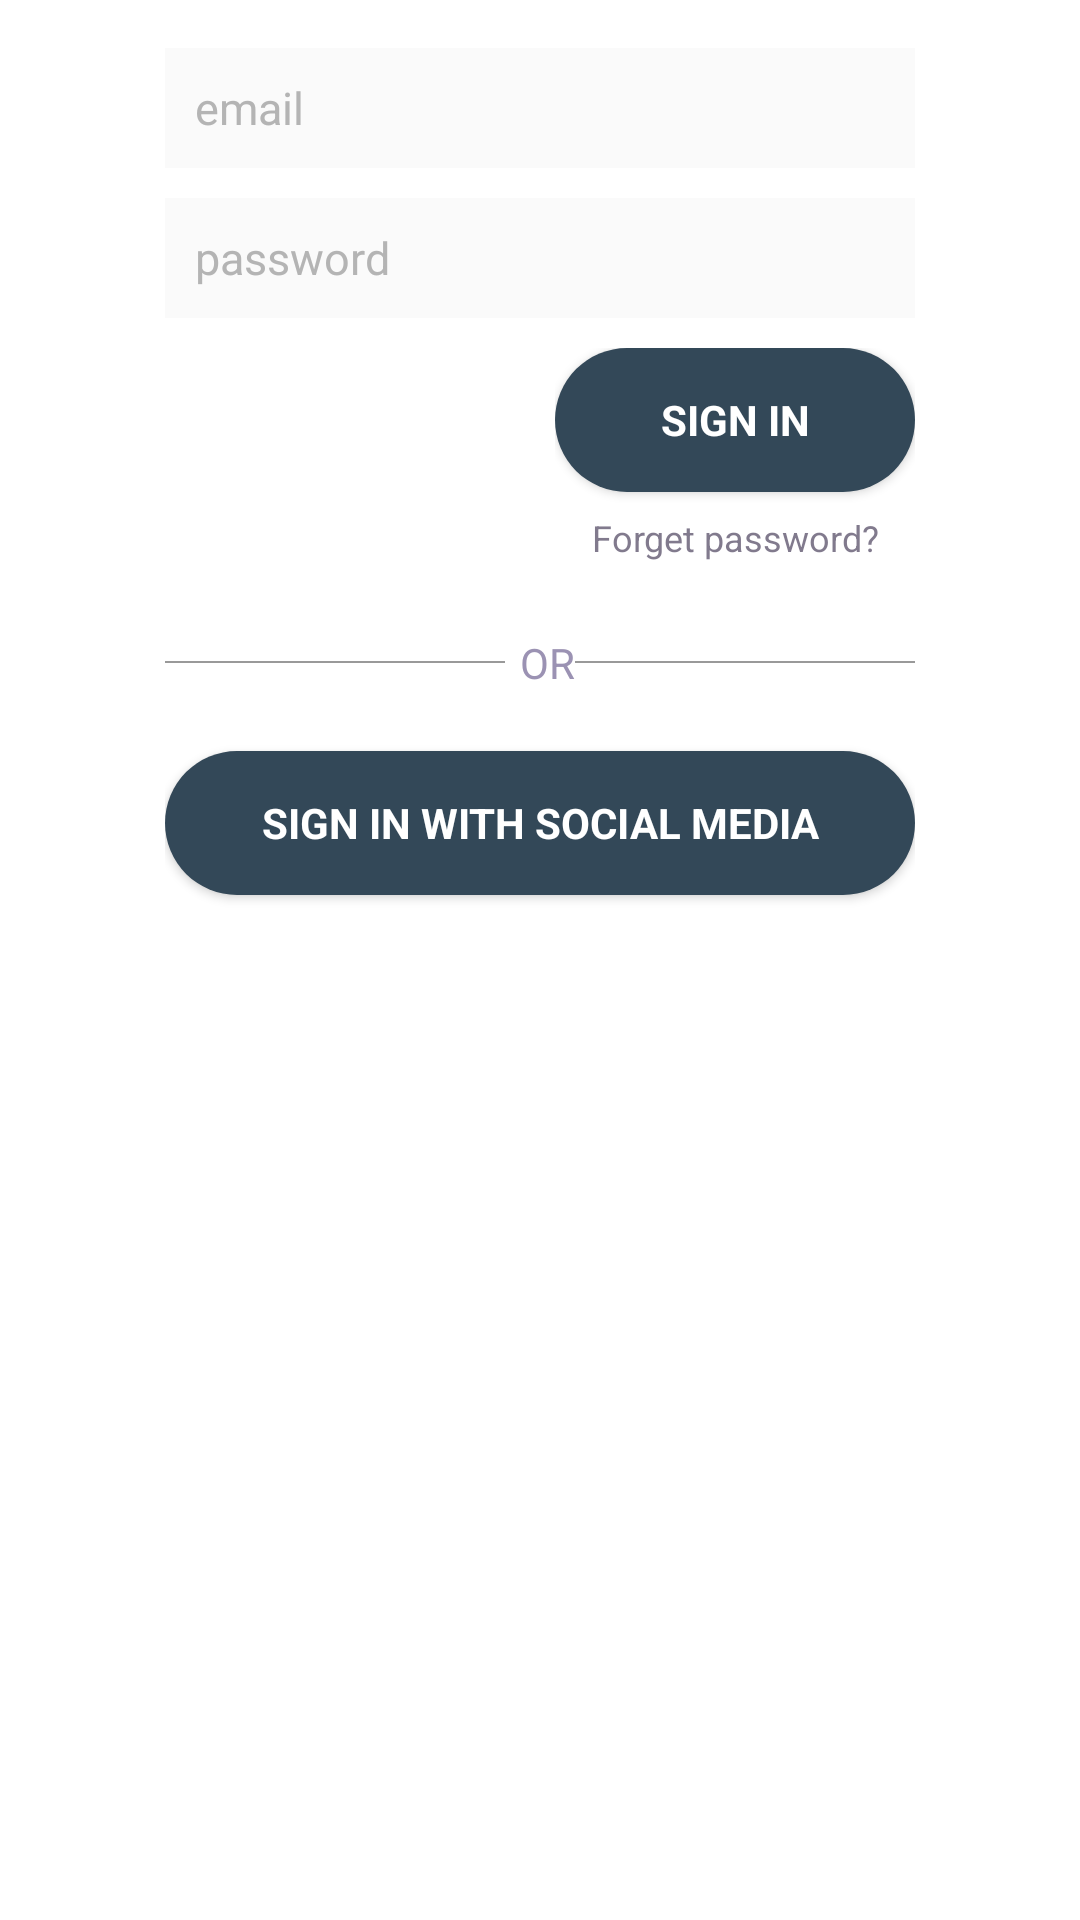

Reconstruct the res/layout file that produces this screen, plus the resources it refers to.
<!-- AndroidManifest.xml: activity theme AppTheme.NoActionBar -->
<!-- res/layout/activity_login.xml -->
<LinearLayout xmlns:android="http://schemas.android.com/apk/res/android"
    xmlns:tools="http://schemas.android.com/tools"
    android:layout_width="match_parent"
    android:layout_height="match_parent"
    android:gravity="center_horizontal"
    android:orientation="vertical"
    android:background="@color/white">

    <ImageView
        android:layout_width="match_parent"
        android:layout_height="wrap_content"
        android:background="@drawable/login_logo"/>

    
    <ProgressBar
        android:id="@+id/login_progress"
        style="?android:attr/progressBarStyleLarge"
        android:layout_width="wrap_content"
        android:layout_height="wrap_content"
        android:layout_marginBottom="8dp"
        android:progressDrawable="@color/colorPrimary"
        android:visibility="gone"/>

    <ScrollView
        android:id="@+id/login_form"
        android:layout_width="match_parent"
        android:layout_height="match_parent">

        <LinearLayout
            android:layout_width="match_parent"
            android:layout_height="wrap_content"
            android:orientation="vertical"
            android:layout_marginTop="@dimen/general_margin"
            android:layout_marginStart="55dp"
            android:layout_marginEnd="55dp">

            <LinearLayout
                android:id="@+id/username_signin_form"
                android:layout_width="match_parent"
                android:layout_height="wrap_content"
                android:orientation="vertical">

                
                
                

                <EditText
                    android:id="@+id/username_signin"
                    android:layout_width="match_parent"
                    android:layout_height="40dp"
                    android:hint="email"
                    android:imeOptions="actionNext"
                    android:maxLines="1"
                    android:inputType="textEmailAddress"
                    android:singleLine="true"
                    android:background="@color/login_text_bg"
                    android:layout_marginBottom="10dp"
                    android:paddingStart="10dp"
                    android:paddingLeft="10dp"
                    android:textColor="@color/login_text_color"
                    android:textSize="@dimen/signin_text_size"
                    android:textColorHint="@color/login_text_color"/>

                

                
                
                

                <EditText
                    android:id="@+id/password_signin_login"
                    android:layout_width="match_parent"
                    android:layout_height="40dp"
                    android:hint="password"
                    android:imeActionLabel="signin"
                    android:imeOptions="actionDone"
                    android:inputType="textPassword"
                    android:maxLines="1"
                    android:singleLine="true"
                    android:background="@color/login_text_bg"
                    android:layout_marginBottom="10dp"
                    android:paddingStart="10dp"
                    android:paddingLeft="10dp"
                    android:textColor="@color/login_text_color"
                    android:textSize="@dimen/signin_text_size"
                    android:textColorHint="@color/login_text_color"/>

                


            </LinearLayout>


            <LinearLayout
                android:id="@+id/button_group"
                android:layout_width="match_parent"
                android:layout_height="wrap_content"
                android:layout_alignParentBottom="true"
                android:layout_marginBottom="16dp">

                <Button
                    android:id="@+id/choose_signup_button"
                    android:layout_width="0dp"
                    android:layout_height="wrap_content"
                    android:text="SIGN UP"
                    android:background="@drawable/signup_button_bg"
                    android:textColor="@color/white"
                    android:layout_weight="1"
                    android:layout_marginEnd="10dp"
                    android:layout_marginRight="10dp"
                    android:layout_marginBottom="5dp"
                    />

                <LinearLayout
                    android:layout_width="0dp"
                    android:layout_height="wrap_content"
                    android:layout_weight="1"
                    android:orientation="vertical">

                    <Button
                        android:id="@+id/sign_commit_button"
                        android:layout_width="match_parent"
                        style="?android:textAppearanceSmall"
                        android:layout_height="wrap_content"
                        android:text="SIGN IN"
                        android:background="@drawable/checked_button"
                        android:textColor="@color/white"
                        android:textStyle="bold"
                        android:layout_marginBottom="5dp"/>

                    <TextView
                        android:layout_width="match_parent"
                        android:id="@+id/forget_password_login_activity"
                        android:layout_height="wrap_content"
                        android:layout_marginTop="2dp"
                        android:textColor="#b24b405c"
                        android:text="Forget password?"
                        android:gravity="center_horizontal"
                        android:textSize="12sp"/>


                </LinearLayout>


            </LinearLayout>

            <LinearLayout
                android:layout_width="match_parent"
                android:layout_height="wrap_content"
                android:layout_marginTop="8dp"
                android:layout_marginBottom="10dp"
                android:gravity="center_vertical"
                android:orientation="horizontal">

                <View
                    android:layout_width="0dp"
                    android:layout_height="0.5dp"
                    android:layout_weight="1"
                    android:background="#999999"/>

                <TextView
                    android:layout_width="wrap_content"
                    android:layout_height="wrap_content"
                    android:layout_marginLeft="5dp"
                    android:gravity="center_horizontal"
                    android:layout_gravity="center_horizontal"
                    android:text="OR"
                    android:textColor="#9b92b3"/>

                <View
                    android:layout_width="0dp"
                    android:layout_height="0.5dp"
                    android:layout_weight="1"
                    android:background="#999999"/>

            </LinearLayout>

            <Button
                android:id="@+id/signin_with_social_media"
                style="?android:textAppearanceSmall"
                android:layout_width="match_parent"
                android:layout_height="wrap_content"
                android:layout_marginTop="10dp"
                android:layout_marginBottom="5dp"
                android:text="Sign in With Social media"
                android:textStyle="bold"
                android:background="@drawable/checked_button"
                android:textColor="@color/white"/>

        </LinearLayout>

    </ScrollView>
</LinearLayout>
<!-- resources referenced by this layout -->
<resources>
  <color name="colorPrimary">#334858</color>
  <color name="login_text_bg">#05000000</color>
  <color name="login_text_color">#b4b4b4</color>
  <dimen name="general_margin">16dp</dimen>
  <dimen name="signin_text_size">15sp</dimen>
  <!-- drawable checked_button (drawable-hdpi) -->
  <?xml version="1.0" encoding="utf-8"?>
  <selector xmlns:android="http://schemas.android.com/apk/res/android" >
      
      <item android:state_pressed="false" android:state_focused="false">
          <shape xmlns:android="http://schemas.android.com/apk/res/android"
              android:shape="rectangle">
  
              <corners android:radius="24dp"/>
              <solid android:color="@color/colorPrimary"/>
              <size android:height="24dp"
                  android:width="128dp"/>
  
          </shape>
      </item>
  
      
      <item android:state_pressed="true" android:state_focused="false">
  
          <shape xmlns:android="http://schemas.android.com/apk/res/android"
              android:shape="rectangle">
  
              <corners android:radius="24dp"/>
              <solid android:color="@color/darkred"/>
              <size android:height="24dp"
                  android:width="128dp"/>
  
          </shape>
      </item>
  </selector>
  <style name="AppTheme.NoActionBar" parent="AppTheme">
          <item name="windowActionBar">false</item>
          <item name="windowNoTitle">true</item>
      </style>
  <color name="darkred">#ffb4284d</color>
  <style name="AppTheme" parent="Theme.AppCompat.Light.DarkActionBar">
          <item name="colorPrimary">@color/colorPrimary</item>
          <item name="colorPrimaryDark">@color/colorPrimaryDark</item>
          <item name="colorAccent">@color/colorAccent</item>
          <item name="colorBackground">@color/colorBackground</item>
          <item name="colorTintedBackground">@color/colorTintedBackground</item>
      </style>
  <color name="colorPrimaryDark">#1E88E5</color>
  <color name="colorAccent">#1E88E5</color>
  <color name="colorBackground">@android:color/transparent</color>
  <color name="colorTintedBackground">#cdcdcd</color>
  <!-- not gathered from this repository: default colours our renderer supplied (Android Studio template values) -->
  <color name="white">#FFFFFFFF</color>
</resources>
